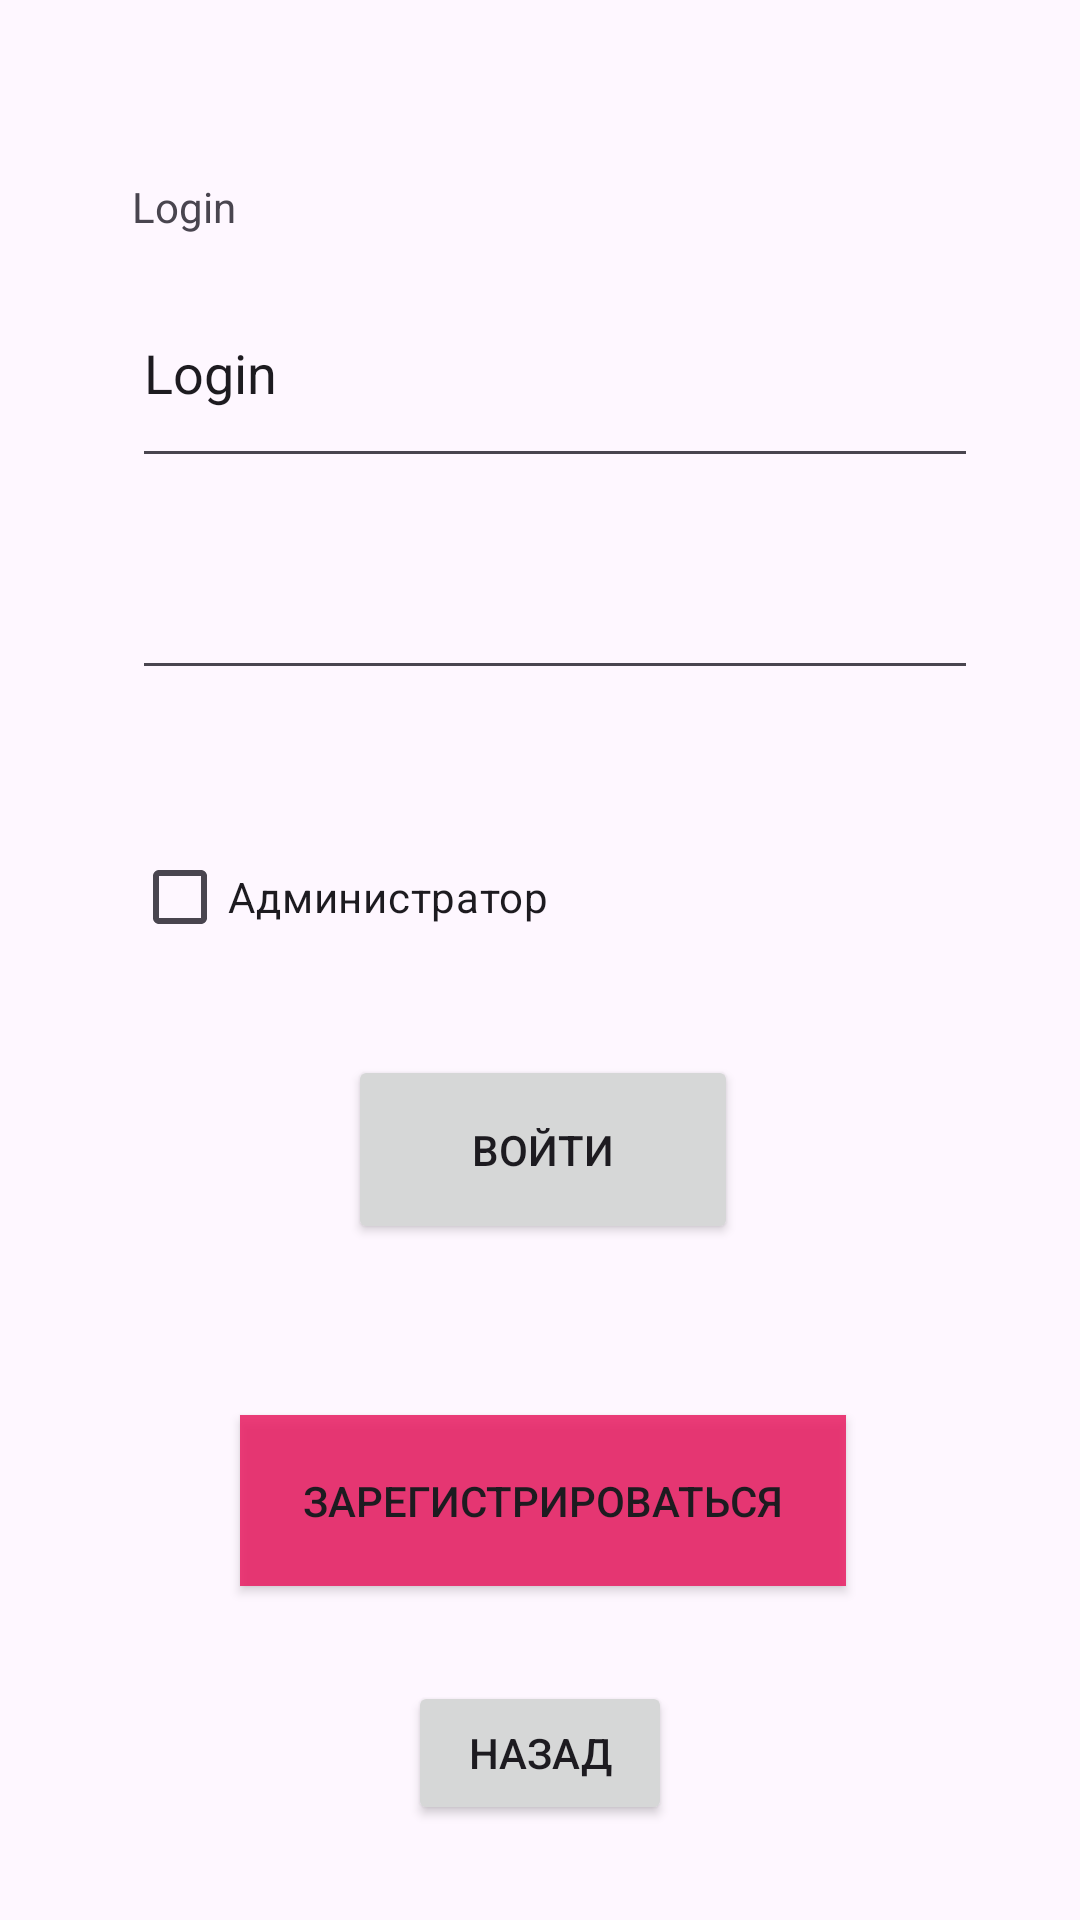

Android layout source for this screen:
<!-- AndroidManifest.xml: application theme Theme.RestoranApplication -->
<!-- res/layout/login.xml -->
<?xml version="1.0" encoding="utf-8"?>
<androidx.constraintlayout.widget.ConstraintLayout xmlns:android="http://schemas.android.com/apk/res/android"
    xmlns:app="http://schemas.android.com/apk/res-auto"
    android:layout_width="match_parent"
    android:layout_height="match_parent">

    <CheckBox
        android:id="@+id/adminCheckBox"
        android:layout_width="282dp"
        android:layout_height="66dp"
        android:layout_marginTop="36dp"
        android:text="Администратор"
        app:layout_constraintBottom_toBottomOf="parent"
        app:layout_constraintEnd_toEndOf="parent"
        app:layout_constraintHorizontal_bias="0.565"
        app:layout_constraintStart_toStartOf="parent"
        app:layout_constraintTop_toBottomOf="@+id/password"
        app:layout_constraintVertical_bias="0.0" />

    <Button
        android:id="@+id/loginButton"
        android:layout_width="130dp"
        android:layout_height="63dp"
        android:layout_marginTop="219dp"
        android:text="Войти"
        app:layout_constraintBottom_toBottomOf="parent"
        app:layout_constraintEnd_toEndOf="parent"
        app:layout_constraintHorizontal_bias="0.505"
        app:layout_constraintStart_toStartOf="parent"
        app:layout_constraintTop_toTopOf="parent"
        app:layout_constraintVertical_bias="0.371" />

    <Button
        android:id="@+id/regButton"
        android:layout_width="202dp"
        android:layout_height="57dp"
        android:layout_marginTop="57dp"
        android:background="#DAE91E63"
        android:text="Зарегистрироваться"
        android:textColorHint="#9D2929"
        android:textColorLink="#0F0404"
        app:layout_constraintBottom_toBottomOf="parent"
        app:layout_constraintEnd_toEndOf="parent"
        app:layout_constraintHorizontal_bias="0.507"
        app:layout_constraintStart_toStartOf="parent"
        app:layout_constraintTop_toBottomOf="@+id/loginButton"
        app:layout_constraintVertical_bias="0.0" />

    <EditText
        android:id="@+id/password"
        android:layout_width="282dp"
        android:layout_height="50dp"
        android:layout_marginTop="45dp"
        android:ems="10"
        android:importantForAccessibility="no"
        android:inputType="textPassword"
        app:layout_constraintBottom_toBottomOf="parent"
        app:layout_constraintEnd_toEndOf="parent"
        app:layout_constraintHorizontal_bias="0.565"
        app:layout_constraintStart_toStartOf="parent"
        app:layout_constraintTop_toTopOf="parent"
        app:layout_constraintVertical_bias="0.248" />

    <Button
        android:id="@+id/returnButton"
        android:layout_width="wrap_content"
        android:layout_height="wrap_content"
        android:text="Назад"
        app:layout_constraintBottom_toBottomOf="parent"
        app:layout_constraintEnd_toEndOf="parent"
        app:layout_constraintStart_toStartOf="parent"
        app:layout_constraintTop_toBottomOf="@+id/regButton" />

    <EditText
        android:id="@+id/buttonLogin"
        android:layout_width="282dp"
        android:layout_height="73dp"
        android:ems="10"
        android:inputType="text"
        android:text="Login"
        app:layout_constraintBottom_toBottomOf="@+id/returnButton"
        app:layout_constraintEnd_toEndOf="parent"
        app:layout_constraintHorizontal_bias="0.565"
        app:layout_constraintStart_toStartOf="parent"
        app:layout_constraintTop_toTopOf="parent"
        app:layout_constraintVertical_bias="0.161" />

    <TextView
        android:id="@+id/textView3"
        android:layout_width="282dp"
        android:layout_height="30dp"
        android:layout_marginTop="98dp"
        android:text="Password"
        app:layout_constraintBottom_toTopOf="@+id/password"
        app:layout_constraintEnd_toEndOf="parent"
        app:layout_constraintHorizontal_bias="0.565"
        app:layout_constraintStart_toStartOf="parent"
        app:layout_constraintTop_toTopOf="@+id/buttonLogin"
        app:layout_constraintVertical_bias="0.0" />

    <TextView
        android:id="@+id/textView6"
        android:layout_width="282dp"
        android:layout_height="30dp"
        android:text="Login"
        app:layout_constraintBottom_toTopOf="@+id/password"
        app:layout_constraintEnd_toEndOf="parent"
        app:layout_constraintHorizontal_bias="0.565"
        app:layout_constraintStart_toStartOf="parent"
        app:layout_constraintTop_toTopOf="parent"
        app:layout_constraintVertical_bias="0.396" />

</androidx.constraintlayout.widget.ConstraintLayout>
<!-- resources referenced by this layout -->
<resources>
  <style name="Theme.RestoranApplication" parent="Base.Theme.RestoranApplication" />
  <style name="Base.Theme.RestoranApplication" parent="Theme.Material3.DayNight.NoActionBar">
          
          
      </style>
</resources>
